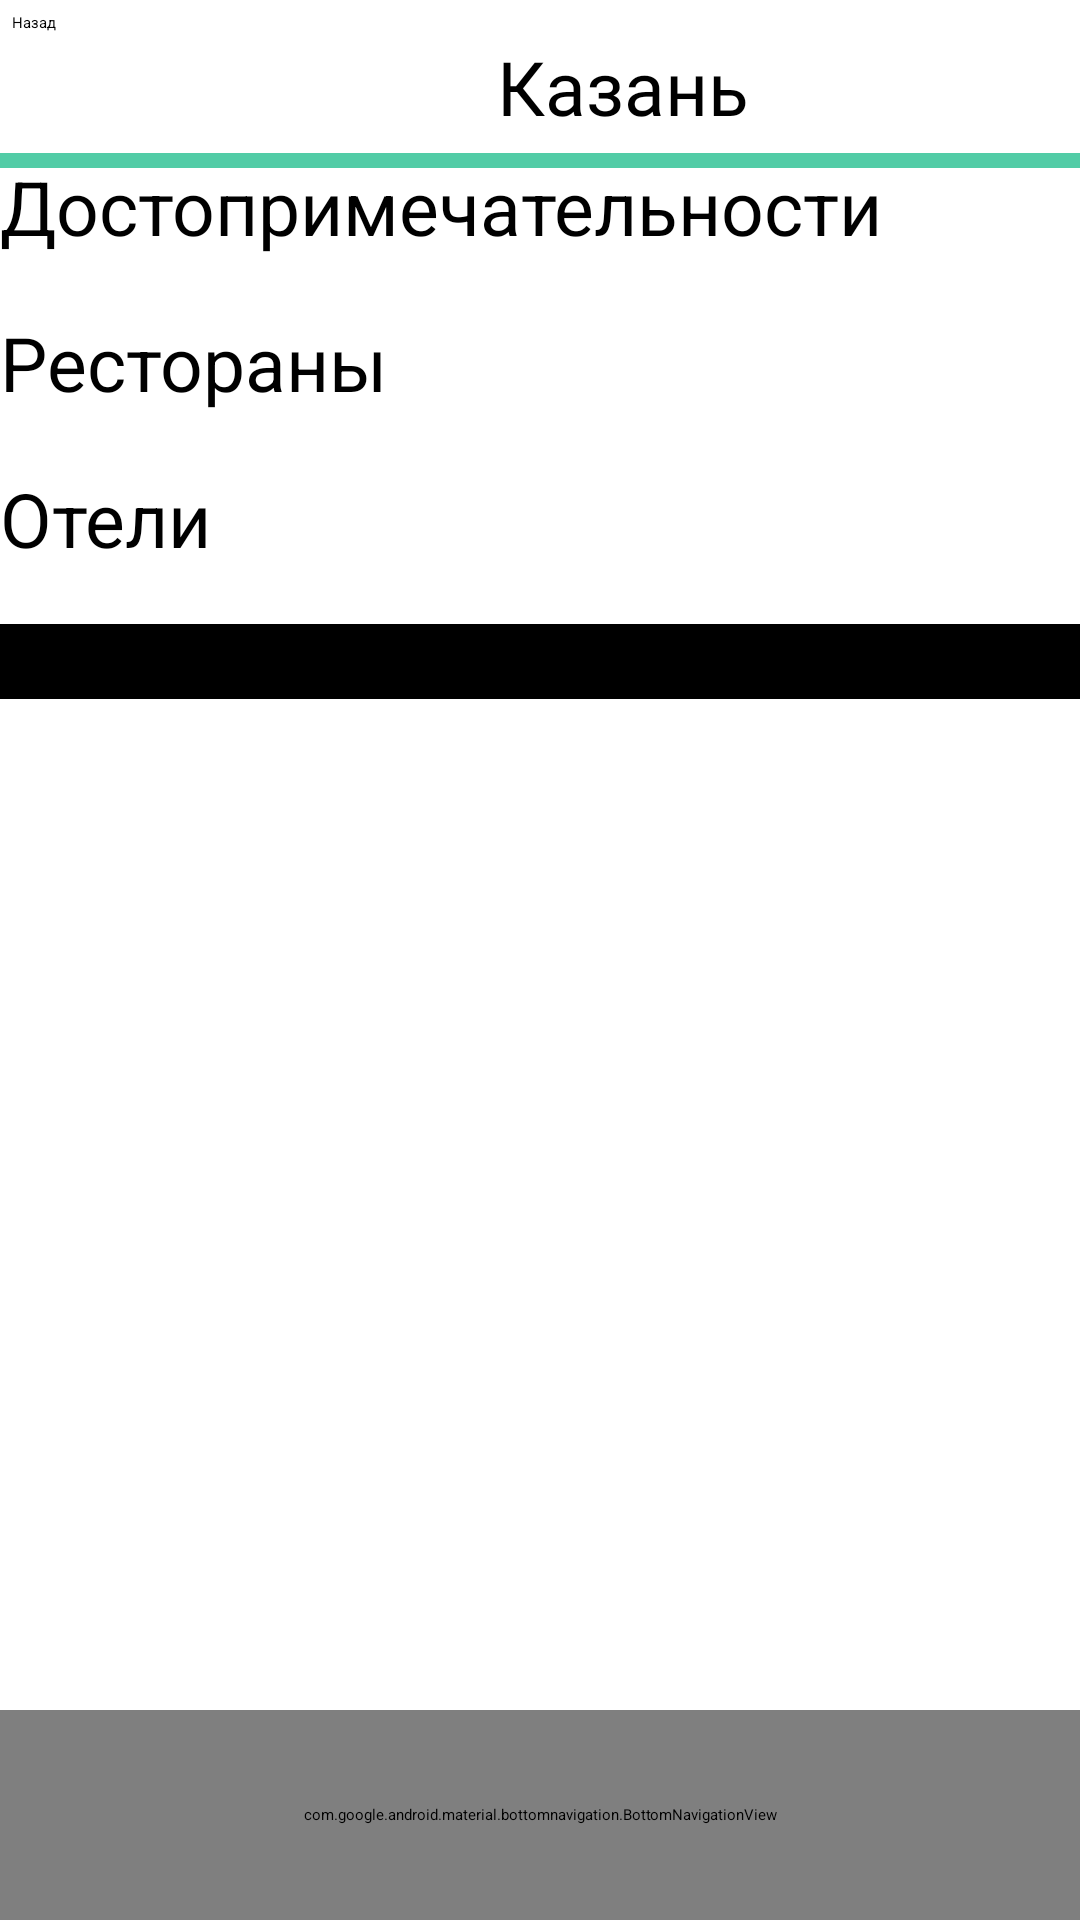

Produce the Android XML layout that renders to this screen, including the resource entries it uses.
<!-- AndroidManifest.xml: application theme Theme.Project1 -->
<!-- res/layout/activity_kazan.xml -->
<?xml version="1.0" encoding="utf-8"?>
<androidx.constraintlayout.widget.ConstraintLayout xmlns:android="http://schemas.android.com/apk/res/android"
    xmlns:app="http://schemas.android.com/apk/res-auto"
    xmlns:tools="http://schemas.android.com/tools"
    android:id="@+id/main"
    android:layout_width="match_parent"
    android:layout_height="match_parent"
    android:background="@color/white"
    android:backgroundTint="@color/white"
    tools:context=".Kazan">

    <TextView
        android:id="@+id/textView"
        android:layout_width="wrap_content"
        android:layout_height="wrap_content"
        android:layout_marginTop="12dp"
        android:fontFamily="@font/abhaya_libre_bold"
        android:text="Казань"
        android:textColor="@color/black"
        android:textSize="25sp"
        app:layout_constraintEnd_toEndOf="parent"
        app:layout_constraintHorizontal_bias="0.6
"
        app:layout_constraintStart_toStartOf="parent"
        app:layout_constraintTop_toTopOf="parent" />

    <ImageView
        android:id="@+id/imageView"
        android:layout_width="wrap_content"
        android:layout_height="550dp"
        android:layout_marginTop="210dp"
        android:scaleType="centerCrop"
        app:layout_constraintEnd_toEndOf="parent"
        app:layout_constraintHorizontal_bias="0.0"
        app:layout_constraintStart_toStartOf="parent"
        app:layout_constraintTop_toTopOf="parent"
        app:srcCompat="@drawable/kkazan" />

    <FrameLayout
        android:id="@+id/frameLayout"
        android:layout_width="0dp"
        android:layout_height="0dp"
        app:layout_constraintBottom_toTopOf="@+id/bottomNavigationView"
        app:layout_constraintEnd_toEndOf="parent"
        app:layout_constraintStart_toStartOf="parent">

    </FrameLayout>

    <com.google.android.material.bottomnavigation.BottomNavigationView
        android:id="@+id/bottomNavigationView"
        android:layout_width="match_parent"
        android:layout_height="70dp"
        app:layout_constraintBottom_toBottomOf="parent"
        app:layout_constraintEnd_toEndOf="parent"
        app:layout_constraintStart_toStartOf="parent"
        app:menu="@menu/bottom_navmenu" />

    <Button
        android:id="@+id/button10"
        android:layout_width="wrap_content"
        android:layout_height="wrap_content"
        android:layout_marginStart="4dp"
        android:layout_marginTop="4dp"
        android:backgroundTint="@color/white"
        android:onClick="RussiaCities"
        android:text="Назад"
        android:textColor="@color/black"
        app:cornerRadius="8dp"
        app:layout_constraintStart_toStartOf="parent"
        app:layout_constraintTop_toTopOf="parent"
        app:strokeColor="#DAC0C0"
        app:strokeWidth="1dp" />

    <Button
        android:id="@+id/button5"
        android:layout_width="0dp"
        android:layout_height="wrap_content"
        android:layout_marginTop="52dp"
        android:backgroundTint="@color/white"
        android:onClick="Place"
        android:text="Достопримечательности"
        android:textColor="@color/black"
        android:textSize="25dp"
        app:cornerRadius="0dp"
        app:layout_constraintEnd_toEndOf="parent"
        app:layout_constraintHorizontal_bias="0.512"
        app:layout_constraintStart_toStartOf="parent"
        app:layout_constraintTop_toTopOf="parent"
        app:rippleColor="@color/background" />

    <Button
        android:id="@+id/button4"
        android:layout_width="0dp"
        android:layout_height="wrap_content"
        android:layout_marginTop="104dp"
        android:backgroundTint="@color/white"
        android:text="Рестораны"
        android:textColor="@color/black"
        android:textSize="25dp"
        app:cornerRadius="0dp"
        app:layout_constraintEnd_toEndOf="parent"
        app:layout_constraintHorizontal_bias="0.0"
        app:layout_constraintStart_toStartOf="parent"
        app:layout_constraintTop_toTopOf="parent"
        app:rippleColor="@color/background" />

    <Button
        android:id="@+id/button3"
        android:layout_width="0dp"
        android:layout_height="wrap_content"
        android:layout_marginTop="156dp"
        android:backgroundTint="@color/white"
        android:text="Отели"
        android:textColor="@color/black"
        android:textSize="25dp"
        app:cornerRadius="0dp"
        app:layout_constraintEnd_toEndOf="parent"
        app:layout_constraintHorizontal_bias="0.0"
        app:layout_constraintStart_toStartOf="parent"
        app:layout_constraintTop_toTopOf="parent"
        app:rippleColor="@color/background" />

    <View
        android:id="@+id/divider"
        android:layout_width="450dp"
        android:layout_height="5dp"
        android:layout_marginTop="51dp"
        android:background="@color/black"
        android:backgroundTint="@color/background"
        app:layout_constraintEnd_toEndOf="parent"
        app:layout_constraintStart_toStartOf="parent"
        app:layout_constraintTop_toTopOf="parent" />

    <View
        android:id="@+id/divider2"
        android:layout_width="450dp"
        android:layout_height="25dp"
        android:layout_marginTop="208dp"
        android:background="@color/black"
        android:backgroundTint="@color/black"
        app:layout_constraintEnd_toEndOf="parent"
        app:layout_constraintHorizontal_bias="0.512"
        app:layout_constraintStart_toStartOf="parent"
        app:layout_constraintTop_toTopOf="parent" />
</androidx.constraintlayout.widget.ConstraintLayout>
<!-- resources referenced by this layout -->
<resources>
  <color name="background">#52CCA6</color>
  <color name="black">#FF000000</color>
  <color name="white">#FFFFFFFF</color>
  <!-- drawable kkazan: jpg bitmap (drawable, 246862 bytes) -->
</resources>
